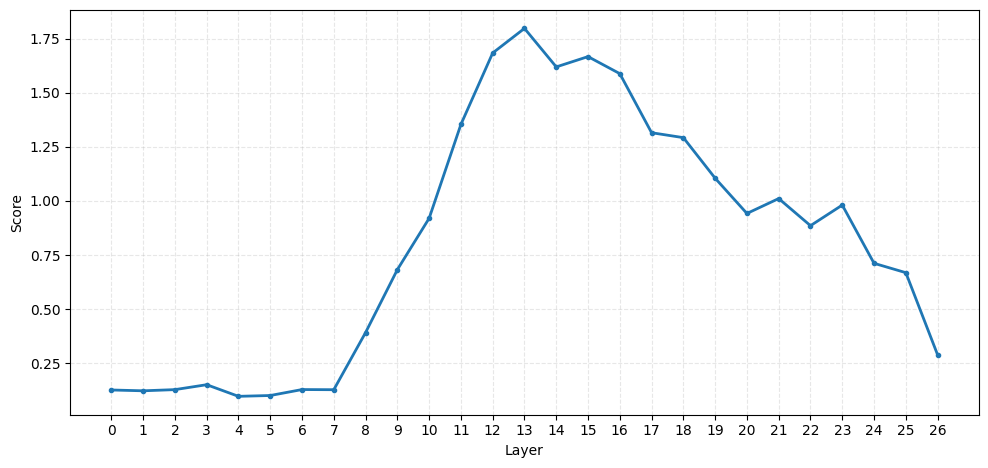
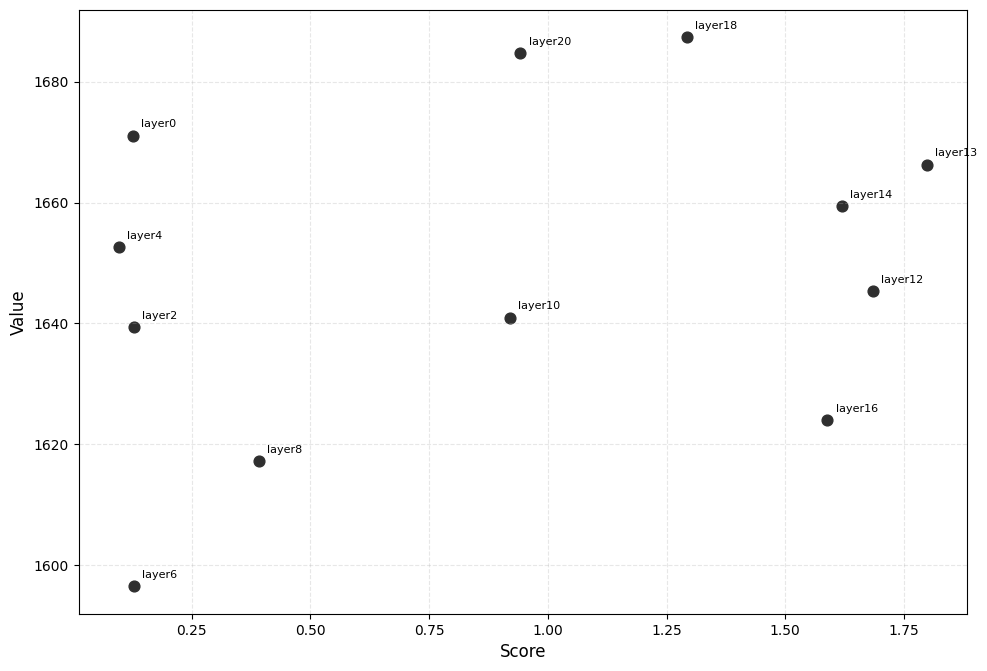

Reproduce these figures in Python, in order.
import matplotlib.pyplot as plt
import numpy as np

plt.rcParams["font.sans-serif"] = ["SimHei", "Microsoft YaHei", "Noto Sans CJK SC"]
plt.rcParams["axes.unicode_minus"] = False

layer_scores = [
    0.12617972493171692,
    0.1224140077829361,
    0.12785665690898895,
    0.15059004724025726,
    0.09688560664653778,
    0.10064778476953506,
    0.12819667160511017,
    0.12747284770011902,
    0.39163079857826233,
    0.6823770403862,
    0.9198495745658875,
    1.3537458181381226,
    1.683936595916748,
    1.7976069450378418,
    1.6195608377456665,
    1.6671712398529053,
    1.588405966758728,
    1.3153586387634277,
    1.2926141023635864,
    1.1051061153411865,
    0.9421408772468567,
    1.0110502243041992,
    0.885692834854126,
    0.9810004830360413,
    0.7117451429367065,
    0.6684619784355164,
    0.2887495756149292
]

layers = np.arange(len(layer_scores))  # 0..35

fig, ax = plt.subplots(figsize=(10, 4.8), dpi=120)
ax.plot(layers, layer_scores, linewidth=2, marker="o", markersize=3)
ax.set_xlabel("Layer")
ax.set_ylabel("Score")
ax.set_xticks(layers)
ax.grid(True, linestyle="--", alpha=0.3)
fig.tight_layout()
plt.show()

layer_values = [
    1671.0656,
    0,
    1639.3589,
    0,
    1652.6073,
    0,
    1596.5615,
    0,
    1617.2901,
    0,
    1640.9723,
    0,
    1645.3759,
    1666.2786,
    1659.3434,
    0,
    1624.0874,
    0,
    1687.3123,
    0,
    1684.7127,
    0
]

valid_layers = [
    i for i, value in enumerate(layer_values)
    if value != 0 and i < len(layer_scores)
]
valid_values = np.array([layer_values[i] for i in valid_layers], dtype=float)
valid_layer_scores = np.array([layer_scores[i] for i in valid_layers], dtype=float)

if len(valid_layers) == 0:
    raise ValueError("No non-zero value entries are available for plotting.")

fig, ax = plt.subplots(figsize=(10, 6.8), dpi=120)
ax.scatter(valid_layer_scores, valid_values, s=60, color="#2f2f2f")

for layer, score, value in zip(valid_layers, valid_layer_scores, valid_values):
    ax.annotate(f"layer{layer}", xy=(score, value), xytext=(6, 6), textcoords="offset points", fontsize=8)

ax.set_xlabel("Score", fontsize=12)
ax.set_ylabel("Value", fontsize=12)
ax.grid(True, linestyle="--", alpha=0.3)
fig.tight_layout()
plt.show()
